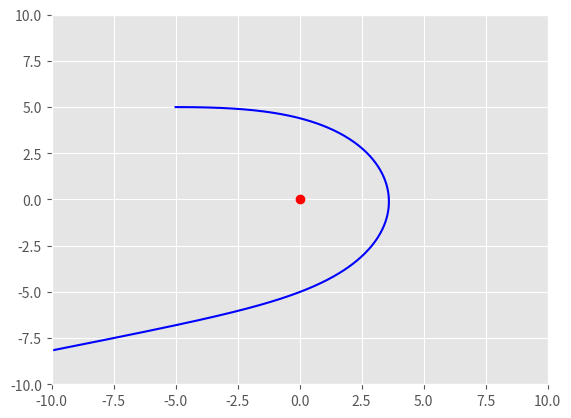

This chart was generated by the following Python code:
import numpy as np
import matplotlib.pyplot as plt
import scipy.integrate as spi

G = 6.67e-11
M_sun = 1.989e30
R_sun = 695700e3
c = 299792458
plt.style.use('ggplot')

def schw_null_geodesics(w, t, p):
    r, rdot, phi = w
    M, L, Lambda = p
    phidot = L / r**2
    return [
        rdot,
        L**2 * (r - 3*M) / r**4,
        phidot
    ]

def expected_schw_light_bending(r, M):
    return 4. * M / r


def solve(max_t, initial, p, phi_plane):
    t = np.arange(0, max_t, 0.05)

    sol = spi.odeint(schw_null_geodesics, initial, t, args=(p,),)

    # plot it
    r = sol[:,0]
    phi = sol[:,2]
    x = r * np.cos(phi)
    y = r * np.sin(phi)
    plt.plot(x, y, color="b")

    # # get angle to horizontal
    # isclose = np.isclose(phi, np.full(phi.shape, phi_plane), atol=1e-5)
    # index = np.argwhere(isclose == True)[0,0]
    # dr = r[index+1] - r[index]
    # dphi = phi[index+1] - phi[index]
    # A = dr/dphi

    # M, L, Lambda = p
    # f = 1 - 2*M/r[index] - Lambda / 3. * r[index]**2
    # deflection = r[index] * dphi / dr * np.sqrt(f)

    # # cosphi = (1./f *) +  
    # # deflection = np.arctan((f**0.5 * r[index]) / np.abs(A)) - phi_plane
    # # deflection = np.arccos(np.abs(A) / (A**2 + f*r[index]**2)**0.5) - phi_plane

    # # num_entries = len(t)
    # # gradient = (y[num_entries*4//5] - y[num_entries-1]) / (x[num_entries*4//5] - x[num_entries-1])
    # # deflection = np.arctan(-gradient)
    # return -deflection

M = 1
b = 5
Lambda = 10**(-40)
max_t = 1000
initial_x = -b
initial_r = np.sqrt(b**2 + initial_x**2)
initial_phi = np.arccos(initial_x / initial_r)
initial_rdot = np.cos(initial_phi)
initial_phidot = -np.sqrt((1 - initial_rdot**2) / initial_r**2)
L = initial_r**2 * initial_phidot
p = [M, L, Lambda]
initial = [initial_r, initial_rdot, initial_phi]
phi_plane = 0.
solve(max_t, initial, p, 0)
plt.plot(0, 0, 'ro')
lim = 10
axes = plt.gca()
axes.set_xlim([-lim, lim])
axes.set_ylim([-lim, lim])
plt.show()


def main():
    M = 1.
    plt.figure(dpi=300)
    # initial_x = -150
    max_t = 90000.
    bs = np.arange(500., 550., 1.)
    # bs = np.array([4, 5, 6, 7, 8, 9, 10, 15, 20, 30, 40])
    # bs = np.array([40.])
    # bs = np.array([1000.])
    # E = -1.
    # initial_xs = bs*0 - 10
    deflections = []
    phi_plane = 0.
    Lambda = 10**(-40)
    for b in bs:
        initial_x = -b
        initial_r = np.sqrt(b**2 + initial_x**2)
        initial_phi = np.arccos(initial_x / initial_r)
        initial_rdot = np.cos(initial_phi)
        initial_phidot = -np.sqrt((1 - initial_rdot**2) / initial_r**2)
        L = initial_r**2 * initial_phidot
        d = solve(max_t, [initial_r, initial_rdot, initial_phi], [M, L, Lambda], phi_plane)
        deflections.append(d)

    Lambda = 50**(-40)
    deflections2 = []
    for b in bs:
        initial_x = -b
        initial_r = np.sqrt(b**2 + initial_x**2)
        initial_phi = np.arccos(initial_x / initial_r)
        initial_rdot = np.cos(initial_phi)
        initial_phidot = -np.sqrt((1 - initial_rdot**2) / initial_r**2)
        L = initial_r**2 * initial_phidot
        d = solve(max_t, [initial_r, initial_rdot, initial_phi], [M, L, Lambda], phi_plane)
        deflections2.append(d)


    # plot deflection angles
    expected = expected_schw_light_bending(bs, M)
    # print(deflections)
    # print(expected)
    # plt.figure(dpi=300)

    plt.plot(bs, expected, 'r+')
    plt.plot(bs, deflections, 'b+')
    plt.plot(bs, deflections2, 'g+')
    # plt.errorbar(bs, deflections, yerr=np.array(deflections)*0.05, fmt="none", ecolor='b', elinewidth='1.')
    plt.ylabel('Deflection angle')
    plt.xlabel('Distance of closest approach')
    plt.legend([r'Theoretical deflection ($\frac{4M}{R}$)', 'Numerical result'])

    plt.savefig('images/kottler_deflections.png')
    percentage_errors = np.absolute(expected - deflections) / deflections
    print(percentage_errors)

    # plt.gca().set_aspect('equal', adjustable='box')


